Photos from the image-classification dataset "generated" in the GitHub repository ZingaRene/Optimized-PGGAN-Based-Approach-for-Data-Augmentation-in-Medical-Images. Its 4 classes are: atelectasis, cardiomegaly, effusion, pneumonia.

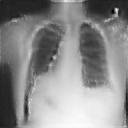
Label: effusion

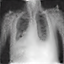
Label: pneumonia

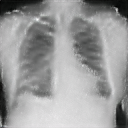
Label: atelectasis

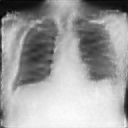
Label: cardiomegaly

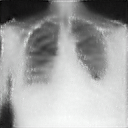
Label: atelectasis

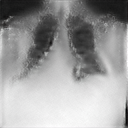
Label: cardiomegaly
